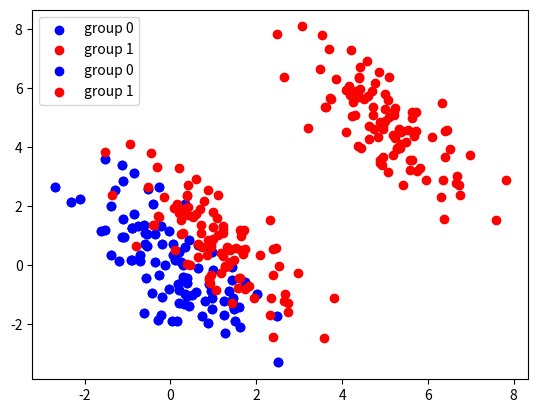

Source code (Python):
import numpy as np
import matplotlib.pyplot as plt

np.set_printoptions(precision=2)


def scatter_data(x, label):
    """ a scatter plot of fish

    Args:
        x (np.array): (n_fish, 2) float, features of each sample
        label (np.array): (n_fish) boolean.  describes which rows of x
            correspond to which group.  (if label[idx] = 0 the this row
            corresponds to group 0)
    """
    plt.scatter(x[label == 0, 1], x[label == 0, 2], label='group 0', color='b')
    plt.scatter(x[label == 1, 1], x[label == 1, 2], label='group 1', color='r')
    plt.legend()


def plot_w(w, x):
    m = -w[1] / w[2]
    b = -w[0] / w[2]

    # a column vector of feature 1 for every sample
    feat_1 = x[:, 1]
    feat_2 = x[:, 2]

    x_boundary = np.linspace(feat_1.min(), feat_1.max(), 5)
    y_boundary = m * x_boundary + b

    plt.plot(x_boundary, y_boundary, color='k', linewidth=2, label='perceptron (w)')
    plt.ylim(feat_2.min(), feat_2.max())
    plt.legend()


def update_perceptron(x, label, w):
    """ updates perceptron by updating once for each sample

    Args:
         x (np.array): (n_sample, n_feature) features
         label (np.array): (n_sample), boolean class label
         w (np.array): (n_feature) initial perceptron weights

    Returns:
        w (np.array): n_features weight vector, defines Linear
            Perceptron
    """
    n_sample, n_feature = x.shape

    for idx_sample in range(n_sample):
        # _x are the features of a single fish
        _x = x[idx_sample, :]

        # _label is the label, 0 or 1, of _x
        _label = label[idx_sample]

        if np.dot(_x, w) < 0 and _label:
            # perceptron estimate: type 0, actual fish type: 1
            w = w + _x
        elif np.dot(_x, w) >= 0 and not _label:
            # perceptron estimate: type 1, actual fish type: 0
            w = w - _x

    return w


def get_data(n_per_grp, mean_grp_0, mean_grp_1):
    """ builds synthetic data

    NOTE: this data already has a constant 1 as its first feature

    Args:
        n_per_grp (int): number of observations, per group, to sample

    Returns:
        x (np.array): (n_sample, 3) float, features of each sample, from
            both groups.  Each row represents one sample (e.g. a fish).
        label (np.array): (n_fish) boolean.  describes which rows of x
            correspond to which group
    """
    # initalize random seed (we get the 'same' random values each time)
    np.random.seed(0)

    # covariance of each group (same cov)
    cov = np.array([[1, -1],
                    [-1, 2]])

    # sample observations from each group
    x_0 = np.random.multivariate_normal(size=n_per_grp,
                                        mean=mean_grp_0,
                                        cov=cov)
    x_1 = np.random.multivariate_normal(size=n_per_grp,
                                        mean=mean_grp_1,
                                        cov=cov)
    # combine samples
    x = np.concatenate((x_0, x_1), axis=0)

    # build label vector
    n_sample = x.shape[0]
    label = np.ones(n_sample, dtype=bool)
    label[:n_per_grp] = False

    # append column of ones (see 'Adding a y-intercept to the Linear Perceptron')
    n_sample = x.shape[0]
    constant_one_col = np.ones((n_sample, 1))
    x = np.concatenate((constant_one_col, x), axis=1)

    return x, label\

x_easy, label_easy = get_data(n_per_grp=100,
                    mean_grp_0 =np.array([0, 0]),
                    mean_grp_1=np.array([5, 5]))

scatter_data(x_easy, label_easy)

x_hard, label_hard = get_data(n_per_grp=100,
                    mean_grp_0 =np.array([0, 0]),
                    mean_grp_1=np.array([1, 1]))

scatter_data(x_hard, label_hard)


w = np.array([0, 0, 0])

idx_epoch = 0

# we include a maximum number of iterations
max_epoch = 5

# runs forever, unless we stop it
while True:
    w_old = w
    w = update_perceptron(x_easy, label_easy, w)

    print(f'\n ---epoch {idx_epoch}---')
    print(f'w_old: {w_old}')
    print(f'w: {w}')

    idx_epoch = idx_epoch + 1

    if idx_epoch >= max_epoch:
        print(f'max_epoch ({max_epoch}) reached: Hard stop')
        break

    print('Keep Training')

